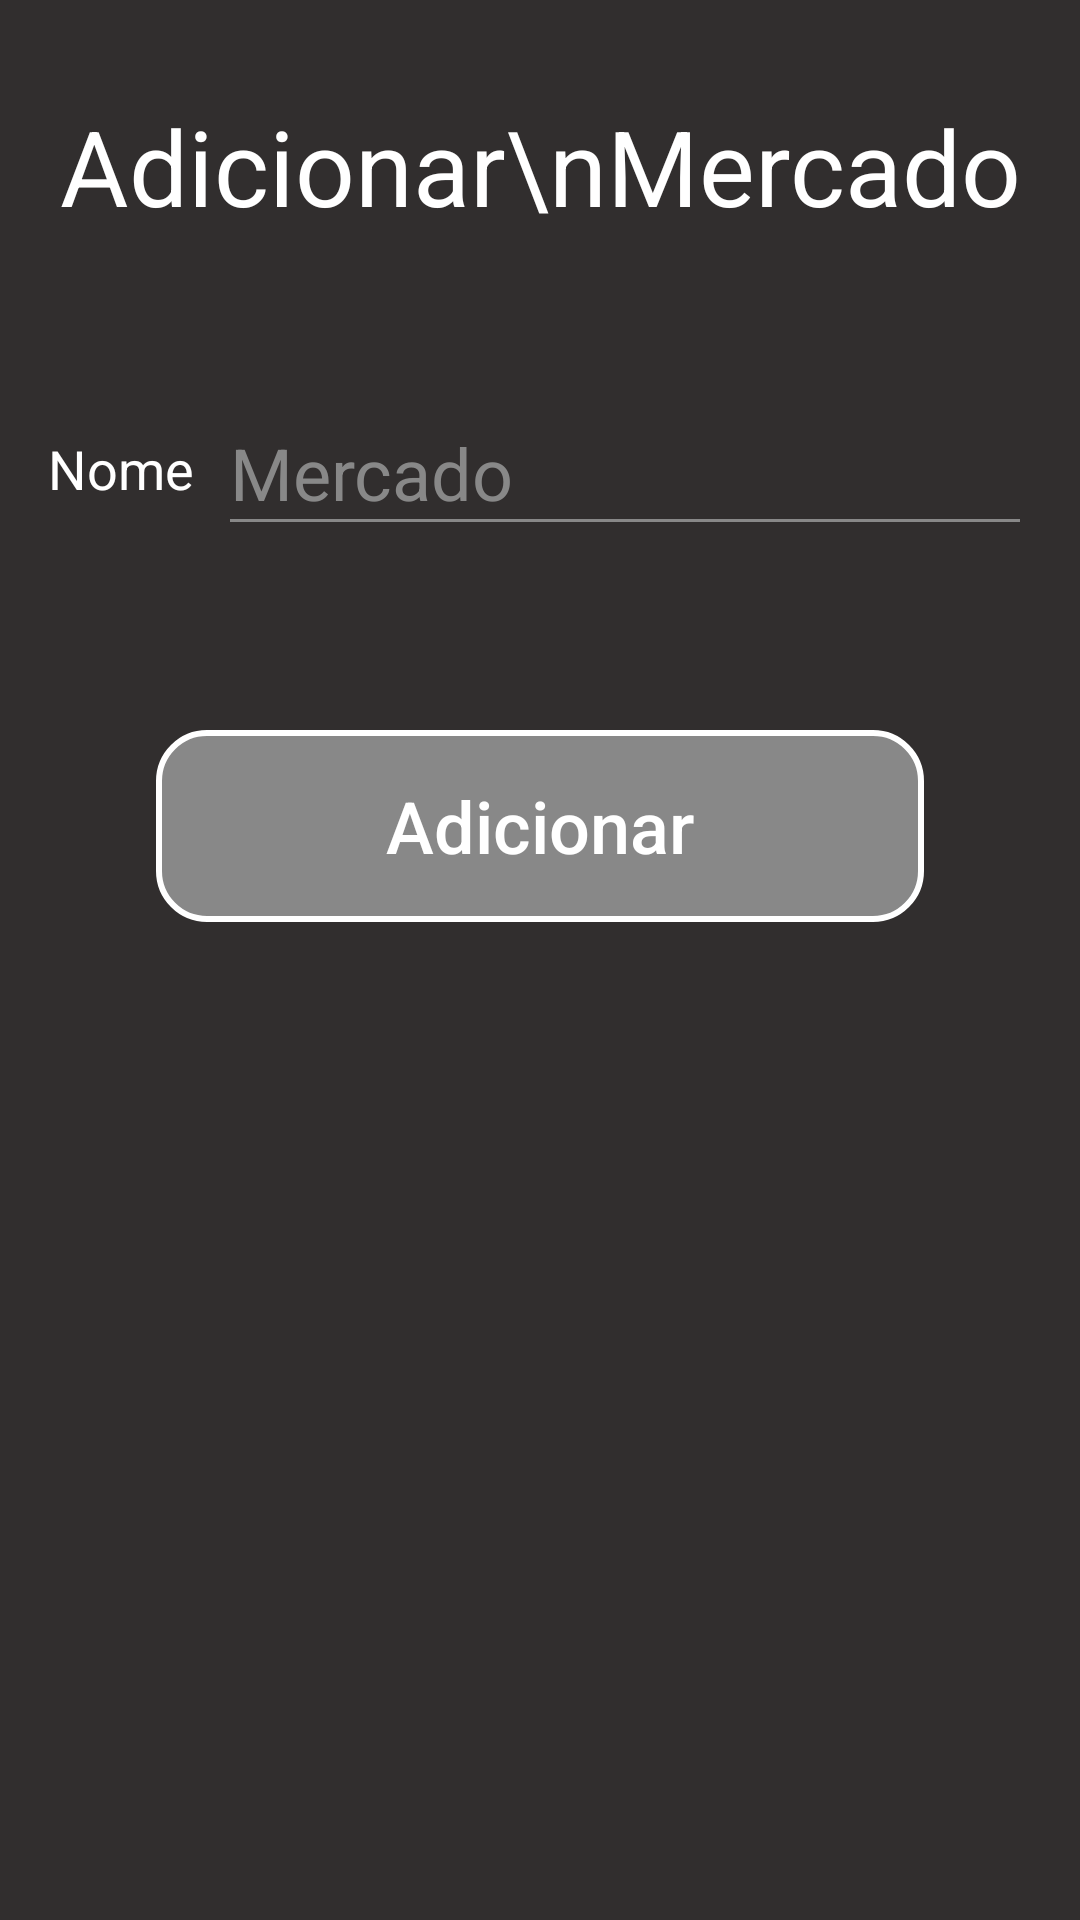

This screen was rendered from an Android layout file. Write that file and the resources it references.
<!-- AndroidManifest.xml: application theme Theme.GroceryPrices -->
<!-- res/layout/activity_add_market.xml -->
<?xml version="1.0" encoding="utf-8"?>
<androidx.constraintlayout.widget.ConstraintLayout xmlns:android="http://schemas.android.com/apk/res/android"
    xmlns:app="http://schemas.android.com/apk/res-auto"
    xmlns:tools="http://schemas.android.com/tools"
    android:id="@+id/main"
    android:layout_width="match_parent"
    android:layout_height="match_parent"
    tools:context=".ActivityAddMarket">

    <TextView
        android:id="@+id/tvAddMarketTitle"
        android:layout_width="0dp"
        android:layout_height="90dp"
        android:layout_marginStart="16dp"
        android:layout_marginTop="32dp"
        android:layout_marginEnd="16dp"
        android:text="Adicionar\nMercado"
        android:textAlignment="center"
        android:textAppearance="@style/TextAppearance.AppCompat.Display1"
        android:textColor="@color/white"
        android:textSize="35sp"
        app:layout_constraintEnd_toEndOf="parent"
        app:layout_constraintStart_toStartOf="parent"
        app:layout_constraintTop_toTopOf="parent"
        tools:ignore="HardcodedText,TextSizeCheck" />

    <TextView
        android:id="@+id/tvName"
        android:layout_width="wrap_content"
        android:layout_height="wrap_content"
        android:layout_marginStart="16dp"
        android:autofillHints=""
        android:text="Nome"
        android:textColor="@color/white"
        android:textSize="18sp"
        app:layout_constraintBottom_toBottomOf="@+id/txtName"
        app:layout_constraintStart_toStartOf="parent"
        app:layout_constraintTop_toTopOf="@+id/txtName"
        tools:ignore="HardcodedText" />

    <EditText
        android:id="@+id/txtName"
        android:layout_width="0dp"
        android:layout_height="52dp"
        android:layout_marginStart="8dp"
        android:layout_marginTop="8dp"
        android:layout_marginEnd="16dp"
        android:hint="Mercado"
        android:inputType="text|textCapSentences|textNoSuggestions"
        app:layout_constraintEnd_toEndOf="parent"
        app:layout_constraintStart_toEndOf="@+id/tvName"
        app:layout_constraintTop_toBottomOf="@+id/tvAddMarketTitle"
        tools:ignore="Autofill,HardcodedText" />

    <TextView
        android:id="@+id/tvBest"
        android:layout_width="wrap_content"
        android:layout_height="wrap_content"
        android:layout_marginTop="5dp"
        android:textColor="@color/red"
        android:textSize="18sp"
        android:visibility="visible"
        app:layout_constraintStart_toStartOf="@+id/txtName"
        app:layout_constraintTop_toBottomOf="@+id/txtName" />

    <Button
        android:id="@+id/btnAdd"
        android:layout_width="256dp"
        android:layout_height="64dp"
        android:layout_marginTop="32dp"
        android:clickable="true"
        android:enabled="false"
        android:text="Adicionar"
        android:textSize="24sp"
        app:layout_constraintEnd_toEndOf="parent"
        app:layout_constraintStart_toStartOf="parent"
        app:layout_constraintTop_toBottomOf="@+id/tvBest"
        tools:ignore="HardcodedText" />
</androidx.constraintlayout.widget.ConstraintLayout>
<!-- resources referenced by this layout -->
<resources>
  <color name="red">#C62828</color>
  <color name="white">#FFFFFF</color>
  <style name="Theme.GroceryPrices" parent="Base.Theme.GroceryPrices" />
  <style name="Base.Theme.GroceryPrices" parent="Theme.AppCompat.DayNight.NoActionBar">
          
          <item name="colorPrimary">@color/blue</item>
          <item name="android:colorBackground">@color/grey</item>
          <item name="textFillColor">@color/white</item>
          <item name="buttonStyle">@style/button_default</item>
          <item name="editTextStyle">@style/txt_default</item>
          <item name="android:navigationBarColor">@color/grey</item>
      </style>
  <color name="blue">#0036ff</color>
  <color name="grey">#312E2E</color>
  <style name="button_default" parent="Base.Widget.AppCompat.Button">
          <item name="android:background">@drawable/button_default</item>
          <item name="android:textColor">@color/white</item>
          <item name="android:textSize">24sp</item>
          <item name="android:textAllCaps">false</item>
      </style>
  <style name="txt_default" parent="@style/Widget.AppCompat.EditText">
          <item name="android:textColor">@color/white</item>
          <item name="android:textColorHint">@color/lightGrey</item>
          <item name="android:textSize">24sp</item>
          <item name="android:textCursorDrawable">@drawable/cursor</item>
          <item name="colorControlNormal">@color/lightGrey</item>
          <item name="colorControlHighlight">@color/lightGrey</item>
          <item name="colorControlActivated">@color/lightGrey</item>
          <item name="backgroundTint">@color/lightGrey</item>
      </style>
  <!-- drawable button_default (drawable) -->
  <?xml version="1.0" encoding="utf-8"?>
  <selector xmlns:android="http://schemas.android.com/apk/res/android" >
      <item android:state_enabled="false">
          <shape android:shape="rectangle"  >
              <corners android:radius="16dp" />
              <stroke android:width="2dp" android:color="@color/white" />
              <gradient android:angle="-90" android:startColor="@color/lightGrey" android:endColor="@color/lightGrey" />
          </shape>
      </item>
      <item android:state_pressed="true" >
          <shape android:shape="rectangle"  >
              <corners android:radius="16dip" />
              <stroke android:width="2dip" android:color="@color/black" />
              <gradient android:angle="-90" android:startColor="@color/deeperBlue" android:endColor="@color/blue"  />
          </shape>
      </item>
      <item android:state_focused="true">
          <shape android:shape="rectangle"  >
              <corners android:radius="16dip" />
              <stroke android:width="2dip" android:color="@color/white" />
              <solid android:color="@color/deeperBlue"/>
          </shape>
      </item>
      <item >
          <shape android:shape="rectangle"  >
              <corners android:radius="16dp" />
              <stroke android:width="2dp" android:color="@color/white" />
              <gradient android:angle="-90" android:startColor="@color/blue" android:endColor="@color/deeperBlue" />
          </shape>
      </item>
  </selector>
  <color name="lightGrey">#888888</color>
  <!-- drawable cursor (drawable) -->
  <?xml version="1.0" encoding="utf-8"?>
  <selector xmlns:android="http://schemas.android.com/apk/res/android">
      <item>
          <shape android:shape="rectangle">
              <size android:width="2dp" android:height="2dp" />
              <solid android:color="@color/lightGrey" />
          </shape>
      </item>
  </selector>
  <color name="black">#FF000000</color>
  <color name="deeperBlue">#0013ff</color>
</resources>
